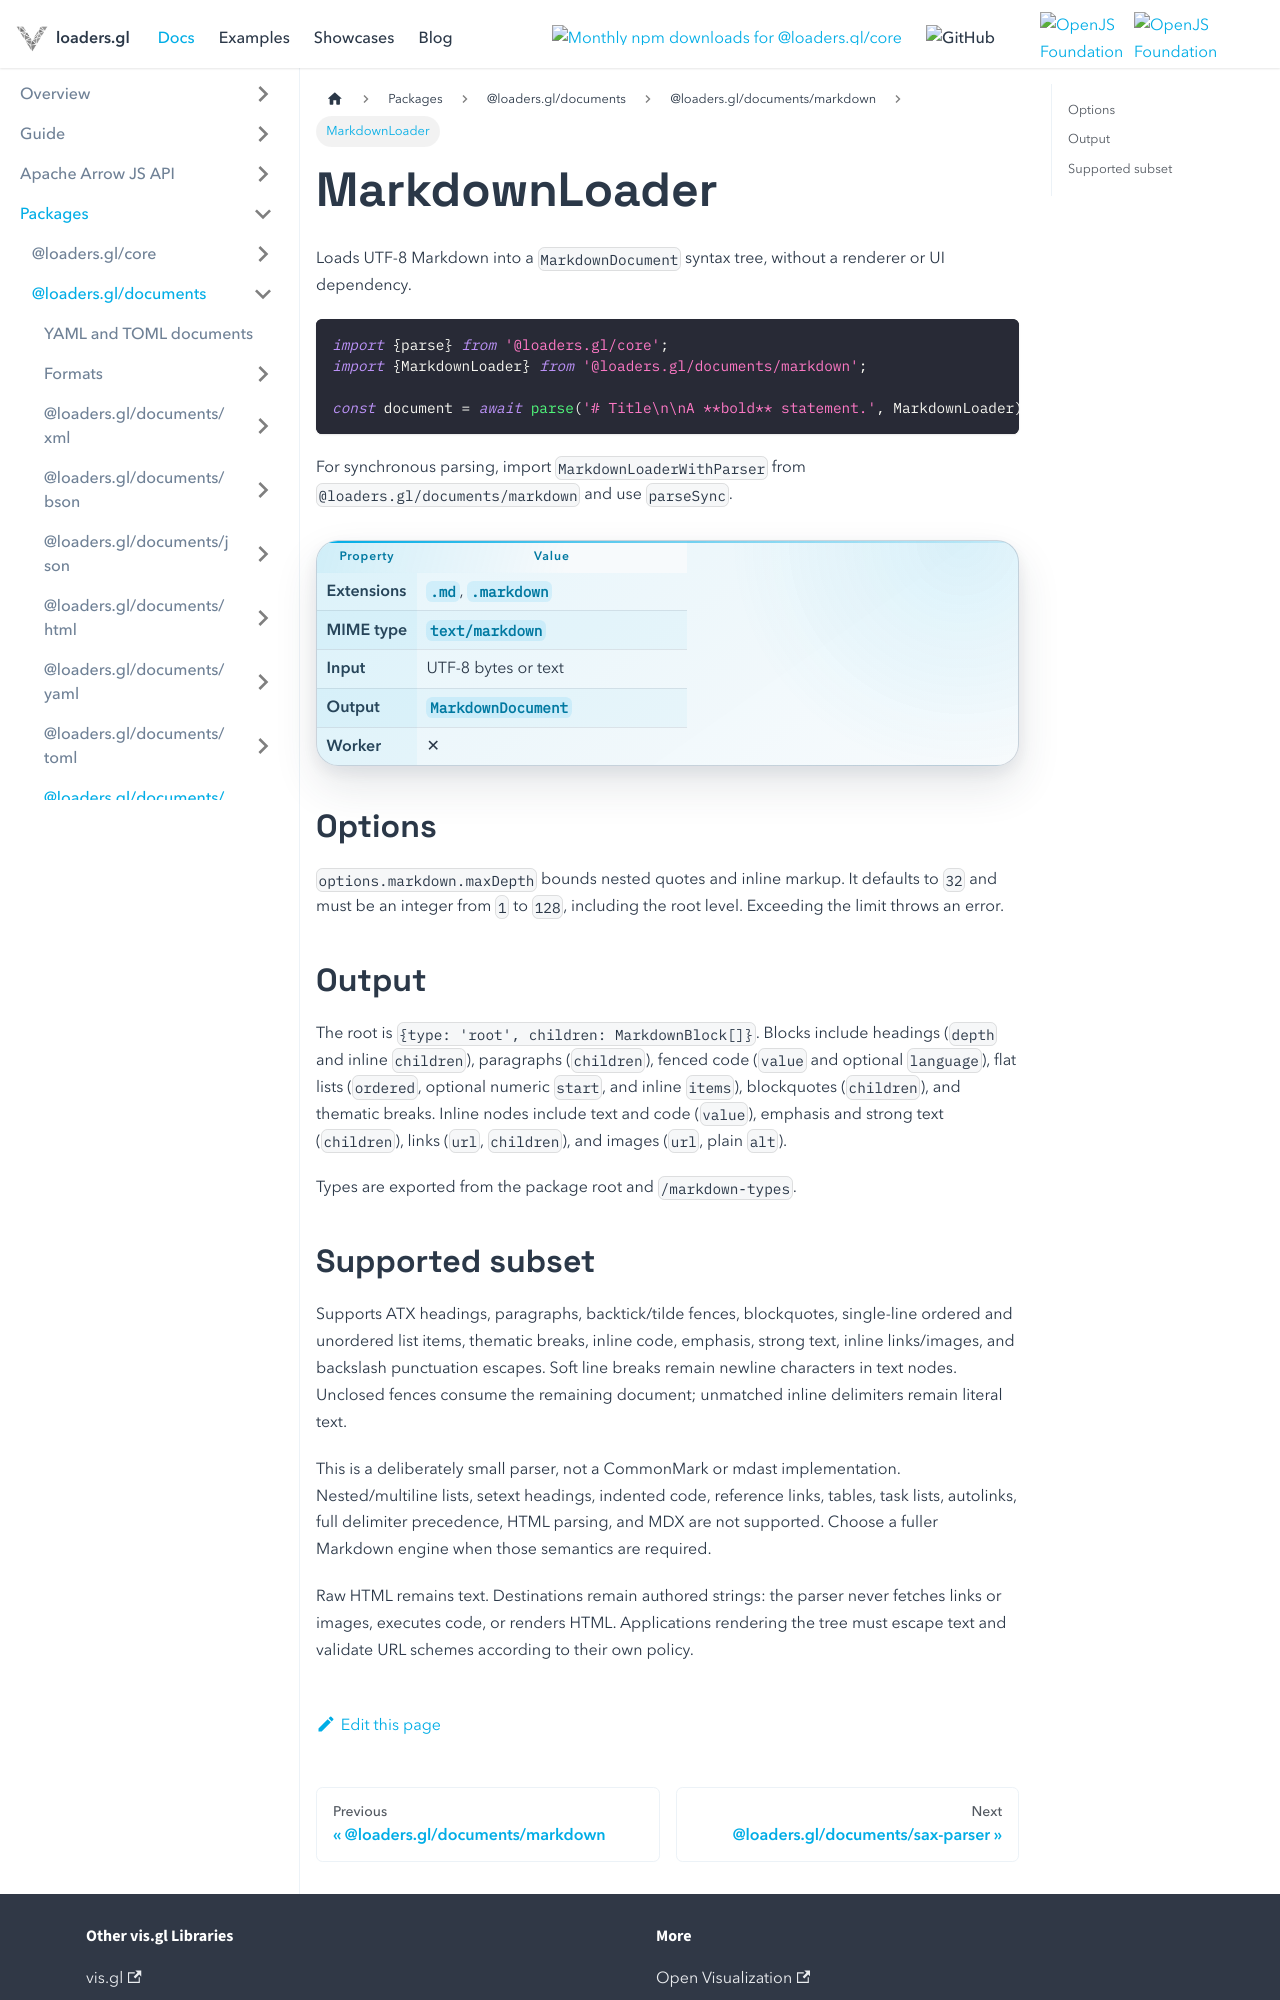

repository: visgl/loaders.gl · page: docs/modules/documents/api-reference/markdown-loader.html · generator: docusaurus

# MarkdownLoader

Loads UTF-8 Markdown into a `MarkdownDocument` syntax tree, without a renderer or UI dependency.

```typescript
import {parse} from '@loaders.gl/core';
import {MarkdownLoader} from '@loaders.gl/documents/markdown';

const document = await parse('# Title\n\nA **bold** statement.', MarkdownLoader);
```

For synchronous parsing, import `MarkdownLoaderWithParser` from
`@loaders.gl/documents/markdown` and use `parseSync`.

| Property | Value |
| --- | --- |
| Extensions | `.md`, `.markdown` |
| MIME type | `text/markdown` |
| Input | UTF-8 bytes or text |
| Output | `MarkdownDocument` |
| Worker | No |

## Options

`options.markdown.maxDepth` bounds nested quotes and inline markup. It defaults to `32` and must
be an integer from `1` to `128`, including the root level. Exceeding the limit throws an error.

## Output

The root is `{type: 'root', children: MarkdownBlock[]}`. Blocks include headings (`depth` and
inline `children`), paragraphs (`children`), fenced code (`value` and optional `language`),
flat lists (`ordered`, optional numeric `start`, and inline `items`), blockquotes (`children`),
and thematic breaks. Inline nodes include text and code (`value`), emphasis and strong text
(`children`), links (`url`, `children`), and images (`url`, plain `alt`).

Types are exported from the package root and `/markdown-types`.
